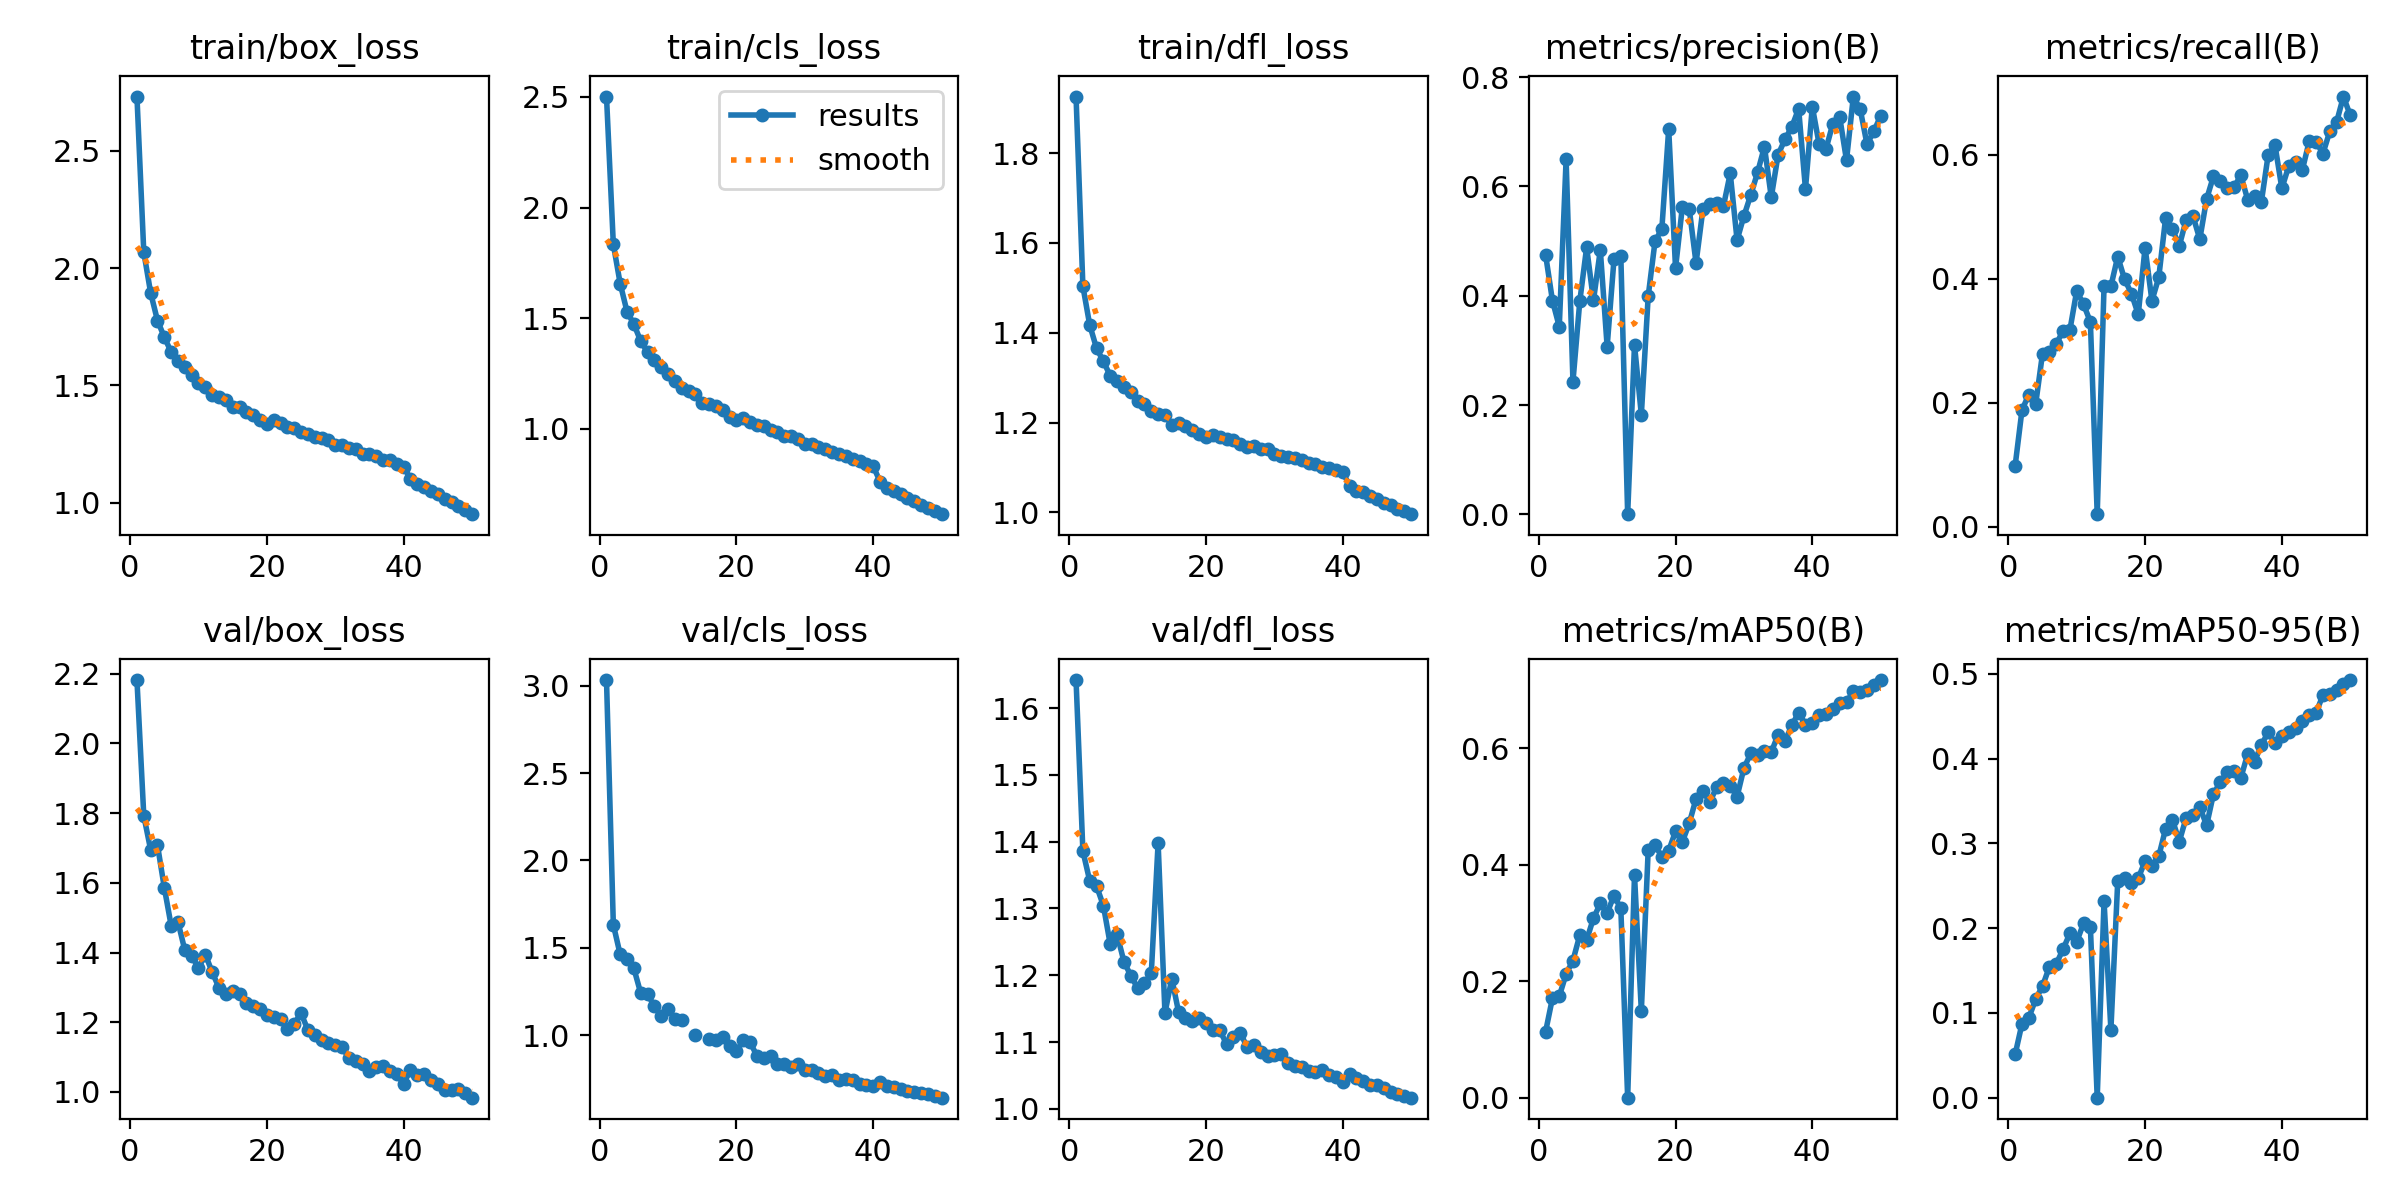

The table this chart was drawn from, first rows:
epoch, train/box_loss, train/cls_loss, train/dfl_loss, metrics/precision(B), metrics/recall(B), metrics/mAP50(B), metrics/mAP50-95(B), val/box_loss, val/cls_loss, val/dfl_loss, lr/pg0, lr/pg1, lr/pg2
1, 2.732, 2.502, 1.926, 0.4749, 0.09851, 0.1134, 0.05109, 2.182, 3.033, 1.642, 0.07007, 0.003326, 0.003326
2, 2.068, 1.833, 1.504, 0.3912, 0.1883, 0.1709, 0.08724, 1.792, 1.632, 1.386, 0.03994, 0.006527, 0.006527
3, 1.895, 1.656, 1.417, 0.3434, 0.2134, 0.1743, 0.09421, 1.695, 1.462, 1.341, 0.009673, 0.009597, 0.009597
4, 1.777, 1.53, 1.365, 0.6496, 0.1978, 0.2124, 0.1162, 1.708, 1.437, 1.333, 0.009406, 0.009406, 0.009406
5, 1.706, 1.473, 1.336, 0.2429, 0.2793, 0.2355, 0.1316, 1.586, 1.382, 1.304, 0.009208, 0.009208, 0.009208
6, 1.643, 1.396, 1.304, 0.3899, 0.2819, 0.2791, 0.1542, 1.477, 1.241, 1.246, 0.00901, 0.00901, 0.00901
7, 1.604, 1.347, 1.292, 0.4885, 0.295, 0.2707, 0.1577, 1.488, 1.233, 1.261, 0.008812, 0.008812, 0.008812
8, 1.577, 1.313, 1.279, 0.3913, 0.3156, 0.3081, 0.175, 1.407, 1.167, 1.22, 0.008614, 0.008614, 0.008614
9, 1.545, 1.281, 1.268, 0.4837, 0.3171, 0.3335, 0.1938, 1.391, 1.108, 1.2, 0.008416, 0.008416, 0.008416
10, 1.511, 1.247, 1.249, 0.307, 0.3805, 0.3172, 0.1839, 1.355, 1.15, 1.181, 0.008218, 0.008218, 0.008218
11, 1.495, 1.217, 1.241, 0.4665, 0.3591, 0.347, 0.2057, 1.394, 1.092, 1.188, 0.00802, 0.00802, 0.00802
12, 1.46, 1.186, 1.227, 0.4729, 0.3305, 0.3249, 0.2018, 1.344, 1.087, 1.203, 0.007822, 0.007822, 0.007822
13, 1.451, 1.171, 1.22, 0.00018, 0.0203, 0.0001, 4e-05, 1.299, inf, 1.398, 0.007624, 0.007624, 0.007624
14, 1.439, 1.156, 1.217, 0.3101, 0.3883, 0.382, 0.232, 1.281, 0.9983, 1.143, 0.007426, 0.007426, 0.007426
15, 1.407, 1.115, 1.195, 0.1821, 0.388, 0.1492, 0.08015, 1.29, inf, 1.195, 0.007228, 0.007228, 0.007228
16, 1.407, 1.114, 1.2, 0.3988, 0.436, 0.4248, 0.2554, 1.281, 0.9757, 1.145, 0.00703, 0.00703, 0.00703
17, 1.386, 1.103, 1.192, 0.4994, 0.3994, 0.4339, 0.259, 1.255, 0.9735, 1.136, 0.006832, 0.006832, 0.006832
18, 1.374, 1.087, 1.183, 0.5225, 0.3764, 0.4136, 0.2534, 1.246, 0.9872, 1.132, 0.006634, 0.006634, 0.006634
19, 1.353, 1.053, 1.175, 0.7052, 0.3427, 0.424, 0.2589, 1.239, 0.9357, 1.136, 0.006436, 0.006436, 0.006436
20, 1.335, 1.039, 1.167, 0.4506, 0.4504, 0.4572, 0.2792, 1.222, 0.9069, 1.129, 0.006238, 0.006238, 0.006238
21, 1.351, 1.05, 1.172, 0.5628, 0.3647, 0.4395, 0.274, 1.216, 0.9702, 1.117, 0.00604, 0.00604, 0.00604
22, 1.338, 1.03, 1.169, 0.5594, 0.4024, 0.471, 0.2848, 1.21, 0.9597, 1.118, 0.005842, 0.005842, 0.005842
23, 1.323, 1.017, 1.163, 0.4598, 0.498, 0.5132, 0.3173, 1.18, 0.8803, 1.097, 0.005644, 0.005644, 0.005644
24, 1.318, 1.014, 1.162, 0.5579, 0.4806, 0.5273, 0.328, 1.196, 0.8682, 1.107, 0.005446, 0.005446, 0.005446
25, 1.299, 0.9931, 1.152, 0.5675, 0.453, 0.507, 0.3022, 1.226, 0.8807, 1.114, 0.005248, 0.005248, 0.005248
26, 1.292, 0.9837, 1.146, 0.5696, 0.4952, 0.533, 0.3302, 1.178, 0.8361, 1.093, 0.00505, 0.00505, 0.00505
27, 1.279, 0.9688, 1.147, 0.5637, 0.5015, 0.5409, 0.3336, 1.164, 0.8358, 1.096, 0.004852, 0.004852, 0.004852
28, 1.276, 0.9668, 1.142, 0.624, 0.464, 0.5353, 0.3429, 1.148, 0.8146, 1.085, 0.004654, 0.004654, 0.004654
29, 1.267, 0.9558, 1.142, 0.5018, 0.5289, 0.5169, 0.3215, 1.139, 0.8329, 1.079, 0.004456, 0.004456, 0.004456
30, 1.246, 0.9328, 1.131, 0.5459, 0.5656, 0.5658, 0.3584, 1.135, 0.7981, 1.08, 0.004258, 0.004258, 0.004258
31, 1.246, 0.9309, 1.126, 0.5845, 0.5572, 0.5912, 0.3723, 1.128, 0.7983, 1.082, 0.00406, 0.00406, 0.00406
32, 1.234, 0.9182, 1.124, 0.6258, 0.5459, 0.588, 0.3845, 1.097, 0.7852, 1.068, 0.003862, 0.003862, 0.003862
33, 1.229, 0.9089, 1.121, 0.6729, 0.5481, 0.5957, 0.3861, 1.088, 0.7658, 1.064, 0.003664, 0.003664, 0.003664
34, 1.208, 0.8944, 1.116, 0.5802, 0.5671, 0.5931, 0.3772, 1.081, 0.7703, 1.063, 0.003466, 0.003466, 0.003466
35, 1.206, 0.8848, 1.111, 0.6582, 0.5279, 0.6234, 0.4056, 1.06, 0.7419, 1.057, 0.003268, 0.003268, 0.003268
36, 1.197, 0.876, 1.107, 0.6862, 0.5342, 0.6121, 0.3964, 1.07, 0.7461, 1.055, 0.00307, 0.00307, 0.00307
37, 1.184, 0.8613, 1.101, 0.7089, 0.524, 0.6391, 0.4164, 1.075, 0.7418, 1.058, 0.002872, 0.002872, 0.002872
38, 1.18, 0.8547, 1.099, 0.7423, 0.6002, 0.6612, 0.431, 1.06, 0.7186, 1.051, 0.002674, 0.002674, 0.002674
39, 1.166, 0.8389, 1.095, 0.5952, 0.6156, 0.6404, 0.4184, 1.05, 0.7134, 1.048, 0.002476, 0.002476, 0.002476
40, 1.154, 0.8304, 1.09, 0.7463, 0.5461, 0.6427, 0.4264, 1.024, 0.7103, 1.04, 0.002278, 0.002278, 0.002278
41, 1.101, 0.7618, 1.059, 0.677, 0.5818, 0.657, 0.4318, 1.064, 0.7302, 1.053, 0.00208, 0.00208, 0.00208
42, 1.081, 0.7333, 1.048, 0.6686, 0.5889, 0.6587, 0.4366, 1.049, 0.7093, 1.047, 0.001882, 0.001882, 0.001882
43, 1.069, 0.7206, 1.045, 0.7148, 0.5759, 0.6673, 0.4451, 1.051, 0.7033, 1.041, 0.001684, 0.001684, 0.001684
44, 1.049, 0.7041, 1.036, 0.7275, 0.6222, 0.6779, 0.451, 1.036, 0.6925, 1.036, 0.001486, 0.001486, 0.001486
45, 1.035, 0.6888, 1.031, 0.6479, 0.6217, 0.6789, 0.4544, 1.023, 0.6824, 1.036, 0.001288, 0.001288, 0.001288
46, 1.018, 0.6715, 1.021, 0.7646, 0.6018, 0.6976, 0.4747, 1.007, 0.6753, 1.032, 0.00109, 0.00109, 0.00109
47, 1.004, 0.6576, 1.018, 0.7417, 0.6379, 0.6964, 0.4761, 1.006, 0.6665, 1.025, 0.000892, 0.000892, 0.000892
48, 0.9853, 0.6437, 1.007, 0.6771, 0.6528, 0.6994, 0.4805, 1.007, 0.6643, 1.022, 0.000694, 0.000694, 0.000694
49, 0.9699, 0.6279, 1.003, 0.7012, 0.6943, 0.7083, 0.4877, 0.9973, 0.6515, 1.02, 0.000496, 0.000496, 0.000496
50, 0.9508, 0.6141, 0.9961, 0.7291, 0.664, 0.717, 0.4928, 0.9837, 0.6416, 1.017, 0.000298, 0.000298, 0.000298
